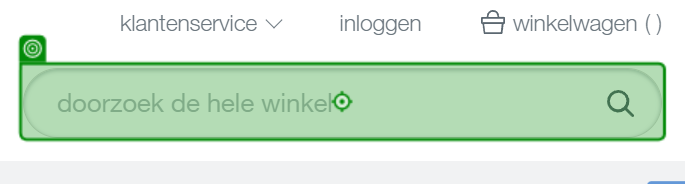
Task: Monitor the prices from various website for Dermalogica
Workflow: Dermalogica_nl

Step 1: type [in_ProductName]

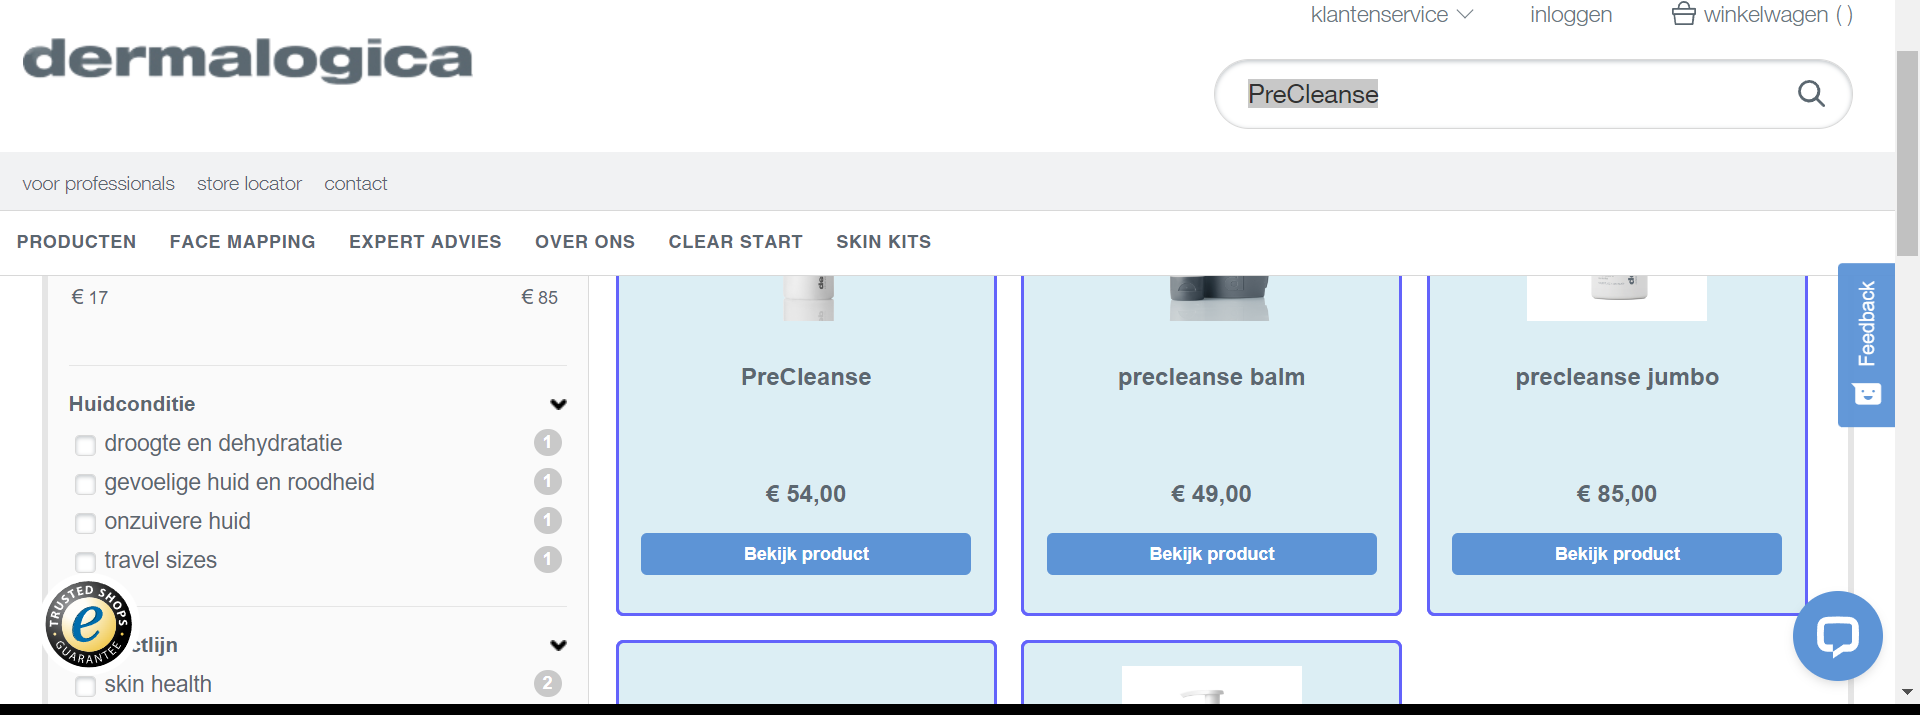
Step 2: For Each UI Element - Product

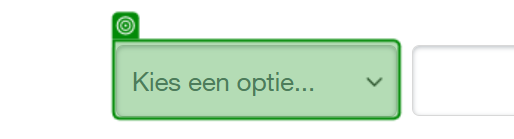
Step 3: check 'Kies een optie...'

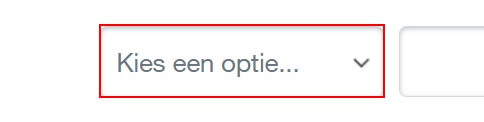
Step 4 [then]: find the drop-down

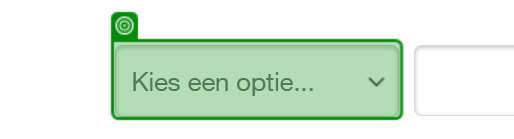
Step 5: select [SizeOptions]

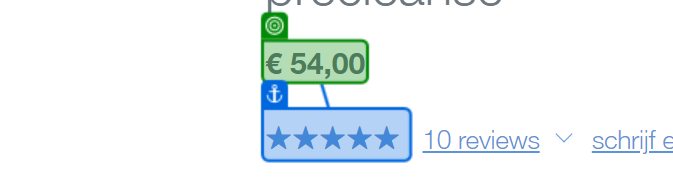
Step 6: get-text